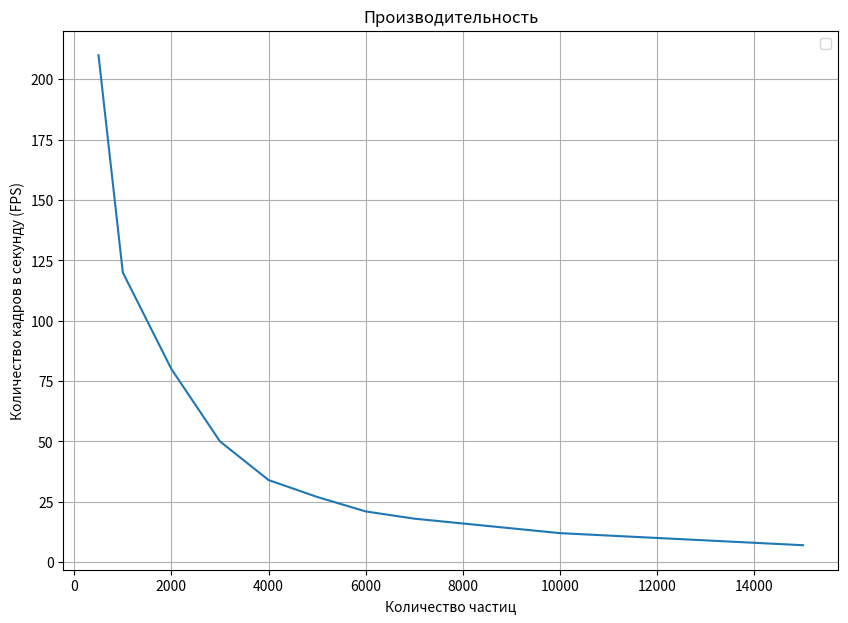

The matplotlib source for this figure:
# Regina Best 79

# Libs 
import matplotlib.pyplot as plt 

# Text
MSG = "\n\n      Меню \n\n \
    Программа для построения графиков к распараллеливанию \n \
    пучка отрезков Брезенхема. \n\n \
    1. График зависимости времени от кол-ва потоков \n \
    2. График зависмости времени от длины пучка \n \
    3. Перевести время из файла в Латеховский формат (в файл)\n \
    0. Выход \n\n \
    \
    Выбор: \
    "

FILE_TEXT = "\nВыберите файл: \n \
    1. Время для разных потоков на одной длине отрезка \n \
    2. Время без распараллеливания на одной длине отрезка \n \
    3. Время на разной длине отрезков (многопоточность) \n \
    4. Время на разной длине отрезков (без многопоточности) \n \
    0. Отмена\n\n \
    \
    Выбор: \
    "

# Define
EXIT = 0
DIF_THREADS = 1
DIF_DIAMS = 2
TIME_TO_LATEX_TABLE = 3

PARALLEL = 1
NO_PARALLEL = 2
DIF_DIAM_PARALLEL = 3
DIF_DIAM_NOPARALLEL = 4

NUM = 0
TIME = 1

MAX_THREADS = 32

FILE_THREADS = "data/time_different_threads.csv"
FILE_DIF_DIAM_4THREADS = "data/time_dif_diams_4threads.csv"
FILE_DIF_DIAM_NOPARALLEL = "data/time_dif_diams_noparallel.csv"
FILE_NOPARALLEL = "data/time_noparallel.csv"

LATEX_FILE = "data/for_latex_table.txt"




def get_time_from_file(filename):

    try:
        f = open(filename, "r")

        time_file = []

        for line in (f.readlines()):
            time_file.append([float(num) for num in (line.split("|"))])

        f.close()

        lengths = []
        time = []

        for arr in time_file:
            lengths.append(int(arr[NUM]))
            time.append(arr[TIME])

        print("\n\033[32mSuccess\033[37m: File \"", filename, "\" parsed")

        return lengths, time
    except:
        print("\n\033[31mFailed\033[37m: Mistake occured while parsing \"", filename, "\"\n")

        return [], []


def graph_different_threads():

    threads, time_threads = get_time_from_file(FILE_THREADS)
    noparallel_arr, time_noparallel = get_time_from_file(FILE_NOPARALLEL)

    fig = plt.figure(figsize=(10, 7))
    plot = fig.add_subplot()
    plot.plot(threads, time_threads, label = "Разное количество потоков")
    plot.plot(threads, time_noparallel * MAX_THREADS, label="Без распараллеливания")

    plt.legend()
    plt.grid()
    plt.title("Временные характеристики")
    plt.ylabel("Затраченное время (с)")
    plt.xlabel("Кол-во потоков")
    
    plt.show()


def graph_different_diams():

    diams_4thread, time_4threads = get_time_from_file(FILE_DIF_DIAM_4THREADS)
    diams_noparallel, time_noparallel = get_time_from_file(FILE_DIF_DIAM_NOPARALLEL)

    fig = plt.figure(figsize=(10, 7))
    plot = fig.add_subplot()
    plot.plot(diams_4thread, time_4threads, label = "Распараллеивание на 4 потока")
    plot.plot(diams_noparallel, time_noparallel, label="Без распараллеливания")

    plt.legend()
    plt.grid()
    plt.title("Временные характеристики")
    plt.ylabel("Затраченное время (с)")
    plt.xlabel("Кол-во пучков")
    
    plt.show()


def parse_filename():

    filename = ""

    option = int(input(FILE_TEXT))

    if (option == PARALLEL):

        filename = FILE_THREADS

    elif (option == NO_PARALLEL):
            
        filename = FILE_NOPARALLEL

    elif (option == DIF_DIAM_PARALLEL):

        filename = FILE_DIF_DIAM_4THREADS

    elif (option == DIF_DIAM_NOPARALLEL):

        filename = FILE_DIF_DIAM_NOPARALLEL

    else:
        print("\nОтменено\n")

    return filename


def time_to_latex_table():

    filename = parse_filename()

    if (len(filename) == 0):
        return

    num, time = get_time_from_file(filename)

    f = open(LATEX_FILE, "w")

    f.write("From file: " + filename + "\n\n\n")

    for i in range(len(num)):
        f.write(str(num[i]) + " & " + str(time[i]) + " \\\\ \\hline \n")

    f.close()

    print("\nCreated: \"" + LATEX_FILE + "\" \n\n")


def build_graph():

    particles = [500, 1000, 2000, 3000, 4000, 5000, 6000, 7000, 8000, 9000, 10000, 11000, 12000, 13000, 14000, 15000]
    fps = [210, 120, 80, 50, 34, 27, 21, 18, 16, 14, 12, 11, 10, 9, 8, 7]

    fig = plt.figure(figsize=(10, 7))
    plot = fig.add_subplot()
    plot.plot(particles, fps)

    plt.legend()
    plt.grid()
    plt.title("Производительность")
    plt.ylabel("Количество кадров в секунду (FPS)")
    plt.xlabel("Количество частиц")
    
    plt.show()



def main():
    
    build_graph()


if __name__ == "__main__":
    main()
    
